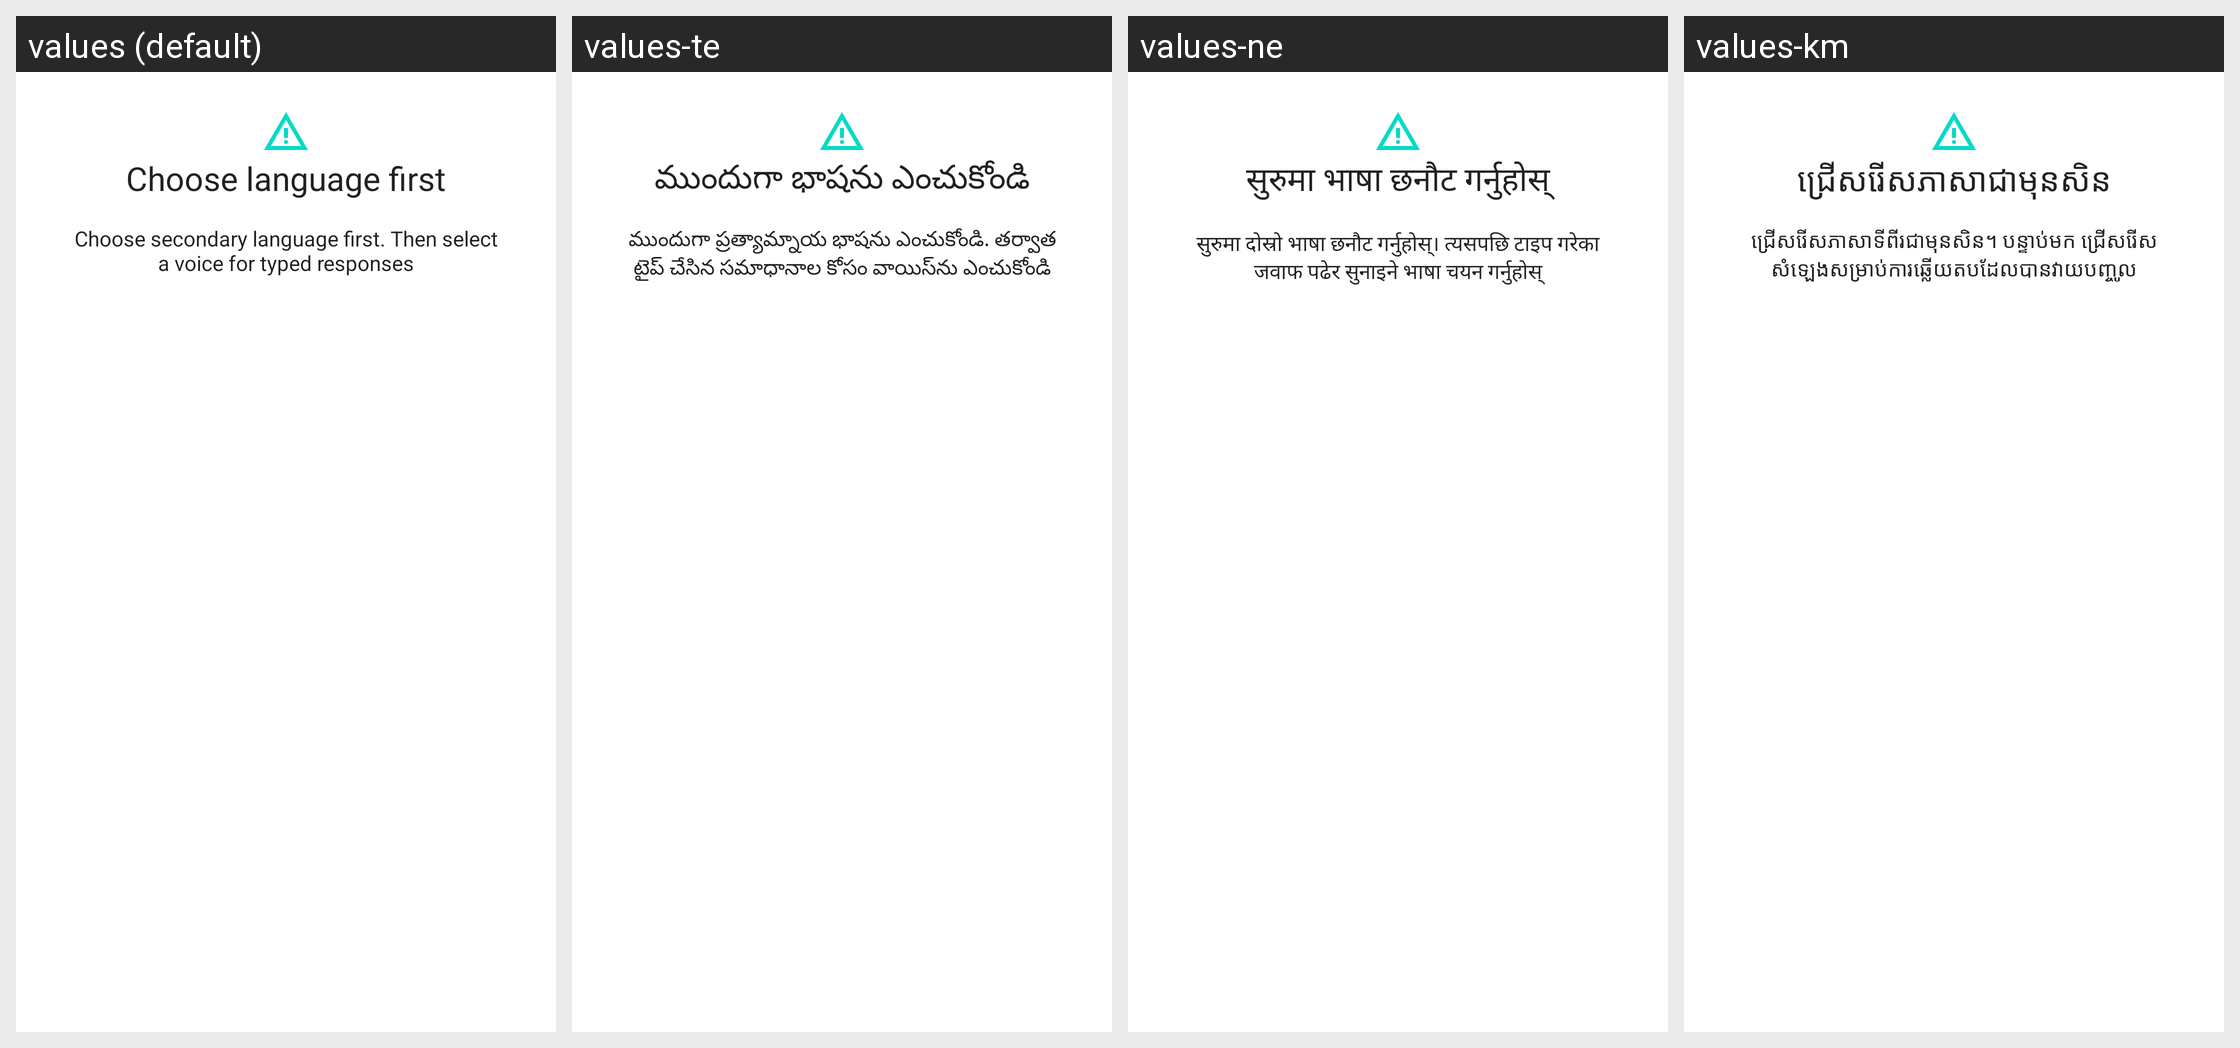

Strings drawn on this Android screen and how each of the app's shown locales translates them:
Android screen res/layout/tts_no_language_dialog_layout.xml rendered under 4 locales, left to right: values (default), values-te, values-ne, values-km. Device: Nexus 5 (rendered at 1080×1920; each locale shown at half size, 540×960, under a caption strip naming it); theme Theme.MaterialComponents.DayNight.NoActionBar.
Other locales in the repository, not shown: values-af, values-am, values-ar, values-as, values-az, values-be, values-bg, values-bn, values-bs, values-ca, values-cs, values-da, values-de, values-el, values-en-rCA, values-en-rGB, values-en-rIE, values-en-rIN, values-en-rXC, values-es, values-es-rUS, values-et, values-eu, values-fa, values-fi, values-fil, values-fr, values-fr-rCA, values-gl, values-gu, values-he, values-hi, values-hr, values-hu, values-hy, values-id, values-in, values-is, values-it, values-iw, values-ja, values-ka, values-kk, values-kn, values-ko, values-ky, values-lo, values-lt, values-lv, values-mk, values-ml, values-mn, values-mr, values-ms, values-my, values-nb, values-nl, values-or, values-pa, values-pl, values-pt, values-pt-rBR, values-pt-rPT, values-ro, values-ru, values-si, values-sk, values-sl, values-sq, values-sr, values-sv, values-sw, values-ta, values-th, values-tl, values-tr, values-uk, values-ur, values-uz, values-vi, values-zh-rCN, values-zh-rHK, values-zh-rTW, values-zu.
Strings drawn on this screen, with the default value and each locale's value (text and hints the layout hard-codes, and strings that could not be matched under every locale, appear in the picture but are not listed):

tts_secondary_language_empty_dialog_title
  values: Choose language first
  values-te: ముందుగా భాషను ఎంచుకోండి
  values-ne: सुरुमा भाषा छनौट गर्नुहोस्
  values-km: ជ្រើសរើសភាសាជាមុនសិន

tts_secondary_language_empty_dialog_content
  values: Choose secondary language first. Then select a voice for typed responses
  values-te: ముందుగా ప్రత్యామ్నాయ భాషను ఎంచుకోండి. తర్వాత టైప్ చేసిన సమాధానాల కోసం వాయిస్‌ను ఎంచుకోండి
  values-ne: सुरुमा दोस्रो भाषा छनौट गर्नुहोस्। त्यसपछि टाइप गरेका जवाफ पढेर सुनाइने भाषा चयन गर्नुहोस्
  values-km: ជ្រើសរើសភាសាទីពីរជាមុនសិន។ បន្ទាប់មក ជ្រើសរើសសំឡេងសម្រាប់ការឆ្លើយតបដែលបានវាយបញ្ចូល
